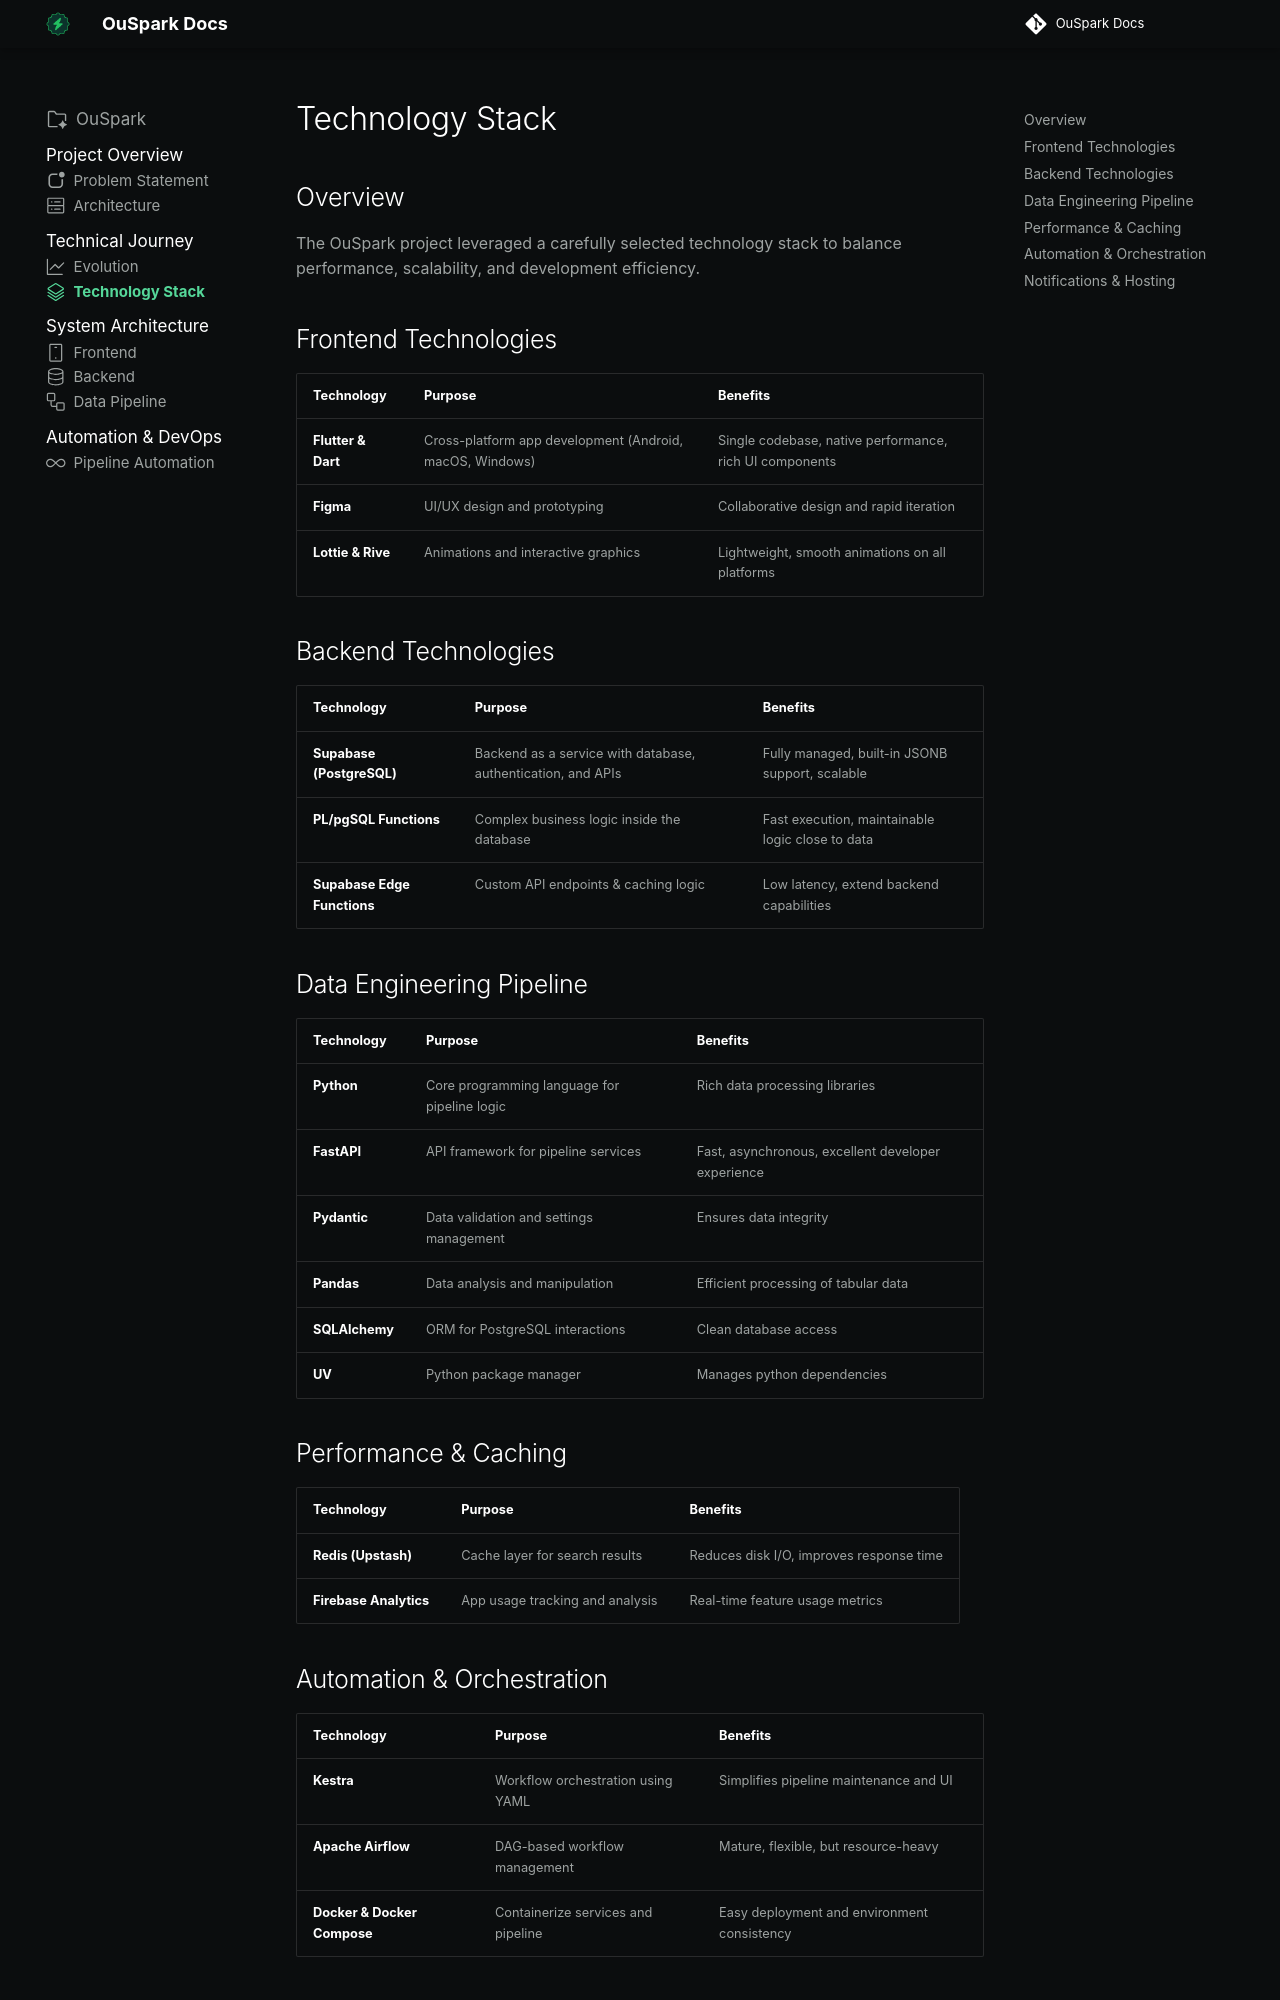

repository: Mohammed-Khubaib/OuSpark · page: TechJourney/tech-stack/index.html · generator: mkdocs

---
icon: octicons/stack-24
# hide:
#    - toc
---
# Technology Stack

## Overview

The OuSpark project leveraged a carefully selected technology stack to balance performance, scalability, and development efficiency.

## Frontend Technologies

| **Technology** | **Purpose** | **Benefits** |
|------------|---------|----------|
| **Flutter & Dart** | Cross-platform app development (Android, macOS, Windows) | Single codebase, native performance, rich UI components |
| **Figma** | UI/UX design and prototyping | Collaborative design and rapid iteration |
| **Lottie & Rive** | Animations and interactive graphics | Lightweight, smooth animations on all platforms |

## Backend Technologies

| **Technology** | **Purpose** | **Benefits** |
|------------|---------|----------|
| **Supabase (PostgreSQL)** | Backend as a service with database, authentication, and APIs | Fully managed, built-in JSONB support, scalable |
| **PL/pgSQL Functions** | Complex business logic inside the database | Fast execution, maintainable logic close to data |
| **Supabase Edge Functions** | Custom API endpoints & caching logic | Low latency, extend backend capabilities |

## Data Engineering Pipeline

| **Technology** | **Purpose** | **Benefits** |
|------------|---------|----------|
| **Python** | Core programming language for pipeline logic | Rich data processing libraries |
| **FastAPI** | API framework for pipeline services | Fast, asynchronous, excellent developer experience |
| **Pydantic** | Data validation and settings management | Ensures data integrity |
| **Pandas** | Data analysis and manipulation | Efficient processing of tabular data |
| **SQLAlchemy** | ORM for PostgreSQL interactions | Clean database access |
| **UV** | Python package manager | Manages python dependencies |

## Performance & Caching

| **Technology** | **Purpose** | **Benefits** |
|------------|---------|----------|
| **Redis (Upstash)** | Cache layer for search results | Reduces disk I/O, improves response time |
| **Firebase Analytics** | App usage tracking and analysis | Real-time feature usage metrics |
